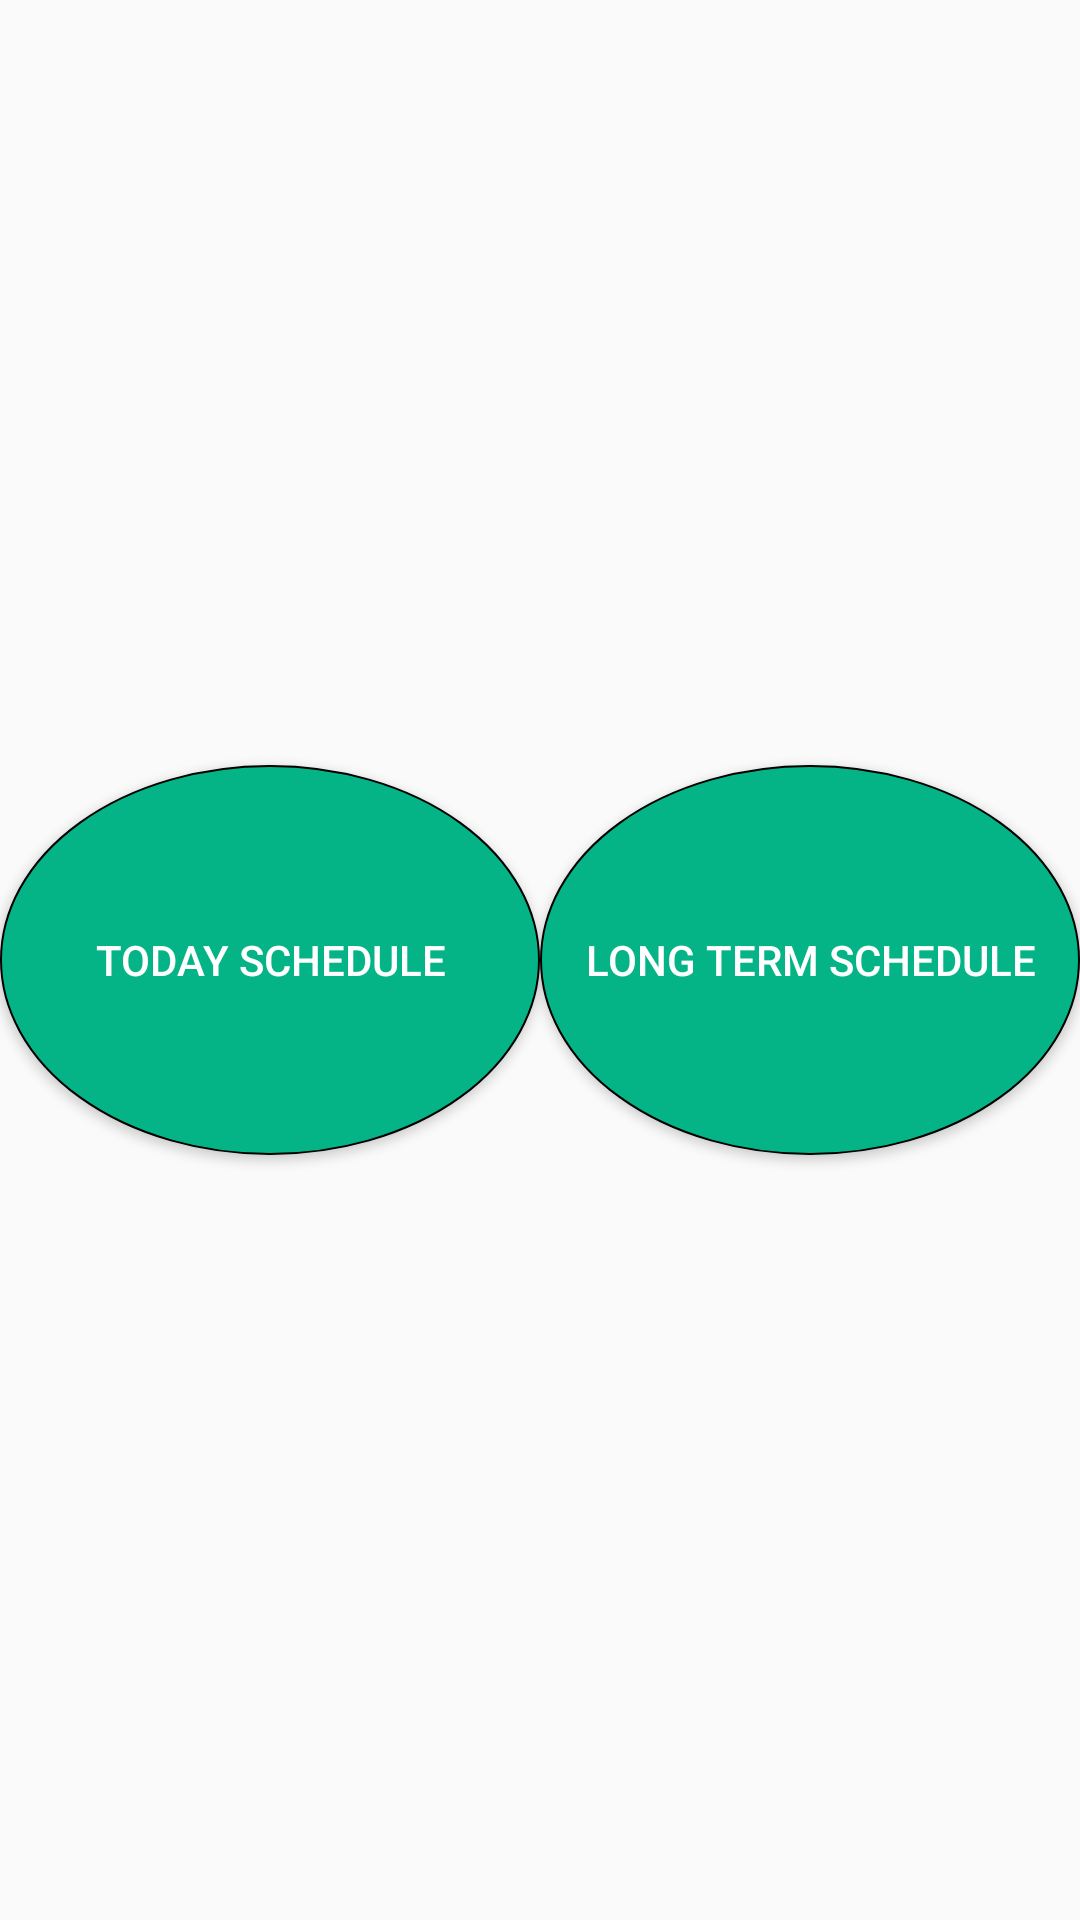

Reconstruct the res/layout file that produces this screen, plus the resources it refers to.
<!-- AndroidManifest.xml: application theme AppTheme -->
<!-- res/layout/activity_admin_schedule_choice.xml -->
<?xml version="1.0" encoding="utf-8"?>
<LinearLayout xmlns:android="http://schemas.android.com/apk/res/android"
    xmlns:app="http://schemas.android.com/apk/res-auto"
    xmlns:tools="http://schemas.android.com/tools"
    android:layout_width="match_parent"
    android:layout_height="match_parent"
    tools:context="skuniv.ac.kr.nursetask.UI.Admin.AdminScheduleChoiceActivity">
<LinearLayout
    android:layout_width="match_parent"
    android:layout_height="match_parent">
    <Button
        android:layout_gravity="center"
        android:layout_width="match_parent"
        android:layout_height="130dp"
        android:id="@+id/today_schedule_choicebtn"
        android:layout_weight="1"

        android:textColor="#FFFFFF"
        android:background="@drawable/admin_choice_schedule"
        android:text="today schedule"
        />

    <Button
        android:layout_width="match_parent"
        android:layout_height="130dp"
        android:layout_gravity="center"
        android:textColor="#FFFFFF"
        android:background="@drawable/admin_choice_schedule"
        android:id="@+id/long_term_schedule_choicebtn"
        android:layout_weight="1"
        android:text="long term schedule"
        />
</LinearLayout>
</LinearLayout>
<!-- resources referenced by this layout -->
<resources>
  <!-- drawable admin_choice_schedule (drawable) -->
  <?xml version="1.0" encoding="utf-8"?>
  <shape xmlns:android="http://schemas.android.com/apk/res/android"
      android:shape="oval">
      <solid
          android:color="#04B486"/>
      <stroke
          android:width="0.5dp"
          android:color="#000000"/>
      <corners
          android:radius="10dp"
          />
  </shape>
  <style name="AppTheme" parent="Theme.AppCompat.Light.NoActionBar">
          
          <item name="colorPrimary">@color/colorPrimary</item>
          <item name="colorPrimaryDark">@color/colorPrimaryDark</item>
          <item name="colorAccent">@color/colorAccent</item>
          <item name="android:itemBackground">@android:color/holo_purple</item>
          <item name="android:itemTextAppearance">@style/myCustomMenuTextApearance</item>
      </style>
  <color name="colorPrimary">#3F51B5</color>
  <color name="colorPrimaryDark">#303F9F</color>
  <color name="colorAccent">#FF4081</color>
  <style name="myCustomMenuTextApearance" parent="@android:style/TextAppearance.Widget.IconMenu.Item">
          <item name="android:textColor">@android:color/holo_purple</item>
      </style>
</resources>
